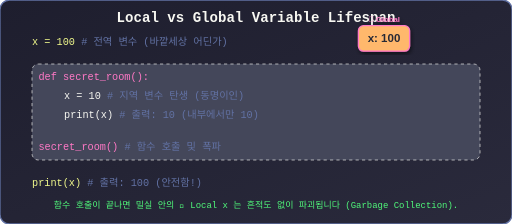
t = 0.00 s
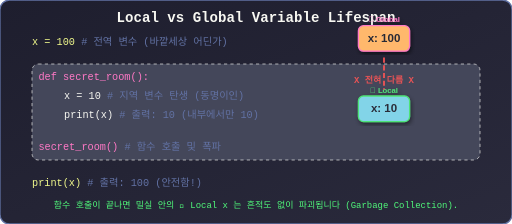
t = 0.70 s
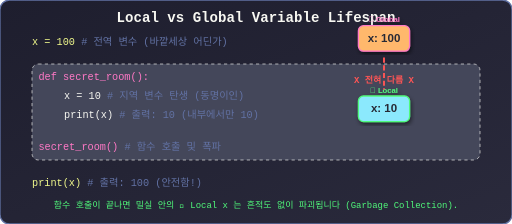
t = 1.30 s
t = 1.80 s: frame unchanged from t = 1.30 s, image omitted
t = 2.80 s: frame unchanged from t = 1.30 s, image omitted
t = 3.40 s: frame unchanged from t = 0.00 s, image omitted

The animated SVG that drew these frames (rendered in a browser with its animation timeline set to each time). Animation: 4 SMIL elements (animate=3,animateTransform=1); one cycle of 4.00 s, repeats indefinitely.

<svg viewBox="0 0 800 350" xmlns="http://www.w3.org/2000/svg">
  <defs>
    <!-- 그라데이션 및 필터 -->
    <linearGradient id="bgGrad" x1="0%" y1="0%" x2="100%" y2="100%">
      <stop offset="0%" stop-color="#1e1e2e" />
      <stop offset="100%" stop-color="#2a2a3c" />
    </linearGradient>
    <filter id="shadow" x="-10%" y="-10%" width="120%" height="120%">
      <feDropShadow dx="2" dy="4" stdDeviation="3" flood-color="#000" flood-opacity="0.5"/>
    </filter>
  </defs>

  <!-- 배경 -->
  <rect width="800" height="350" rx="15" fill="url(#bgGrad)" stroke="#6272a4" stroke-width="2"/>

  <!-- 타이틀 -->
  <text x="400" y="35" font-family="'Courier New', monospace" font-size="22" font-weight="bold" fill="#f8f8f2" text-anchor="middle">Local vs Global Variable Lifespan</text>

  <!-- 바깥 세상 (Global Scope) 텍스트 영역 -->
  <text x="50" y="70" font-family="'Courier New', monospace" font-size="16" fill="#f1fa8c">
    x = 100  <tspan fill="#6272a4"># 전역 변수 (바깥세상 어딘가)</tspan>
  </text>
  <text x="50" y="290" font-family="'Courier New', monospace" font-size="16" fill="#f1fa8c">
    print(x) <tspan fill="#6272a4"># 출력: 100 (안전함!)</tspan>
  </text>
  
  <!-- 전역 변수 (Global Variable) 왕관 블록 (항상 존재함) -->
  <g transform="translate(600, 40)" filter="url(#shadow)">
    <rect x="-40" y="0" width="80" height="40" rx="8" fill="#ffb86c" stroke="#ff79c6" stroke-width="2"/>
    <text x="0" y="25" font-family="Arial, sans-serif" font-size="18" font-weight="bold" fill="#282a36" text-anchor="middle">x: 100</text>
    <text x="0" y="-5" font-family="Arial, sans-serif" font-size="12" font-weight="bold" fill="#ff79c6" text-anchor="middle">👑 Global</text>
  </g>

  <!-- 함수 호출 시퀀스 박스 -->
  <rect x="50" y="100" width="700" height="150" fill="#44475a" rx="10" stroke="#f8f8f2" stroke-width="1" stroke-dasharray="5,5"/>
  <text x="60" y="125" font-family="'Courier New', monospace" font-size="16" fill="#ff79c6">
    def secret_room():
  </text>
  <text x="100" y="155" font-family="'Courier New', monospace" font-size="16" fill="#f8f8f2">
    x = 10  <tspan fill="#6272a4"># 지역 변수 탄생 (동명이인)</tspan>
  </text>
  <text x="100" y="185" font-family="'Courier New', monospace" font-size="16" fill="#f8f8f2">
    print(x) <tspan fill="#6272a4"># 출력: 10 (내부에서만 10)</tspan>
  </text>
  <text x="60" y="235" font-family="'Courier New', monospace" font-size="16" fill="#ff79c6">
    secret_room() <tspan fill="#6272a4"># 함수 호출 및 폭파</tspan>
  </text>

  <!-- 지역 변수 (Local Variable) 텐트 블록 (애니메이션으로 생겼다 사라짐) -->
  <g transform="translate(600, 150)" filter="url(#shadow)">
    <rect x="-40" y="0" width="80" height="40" rx="8" fill="#8be9fd" stroke="#50fa7b" stroke-width="2"/>
    <text x="0" y="25" font-family="Arial, sans-serif" font-size="18" font-weight="bold" fill="#282a36" text-anchor="middle">x: 10</text>
    <text x="0" y="-5" font-family="Arial, sans-serif" font-size="12" font-weight="bold" fill="#50fa7b" text-anchor="middle">👷 Local</text>
    
    <!-- 탄생(Popup)과 소멸(Explosion/Disappear) 애니메이션 -->
    <animate attributeName="opacity" values="0; 1; 1; 0; 0" begin="0s" dur="4s" repeatCount="indefinite" keyTimes="0; 0.2; 0.7; 0.8; 1"/>
    <!-- 커졌다 작아지는 효과 (통통 튀는) -->
    <animateTransform attributeName="transform" type="scale" values="0; 1.1; 1; 1; 1.2; 0" begin="0s" dur="4s" repeatCount="indefinite" additive="sum" keyTimes="0; 0.1; 0.2; 0.7; 0.75; 0.8"/>
  </g>

  <!-- 애니메이션 화살표 (메모리 접근 불가 차폐막 시각화) -->
  <text x="600" y="130" font-family="'Courier New', monospace" font-size="14" fill="#ff5555" text-anchor="middle" font-weight="bold">
    <tspan x="600" dy="0">X 전혀 다름 X</tspan>
    <animate attributeName="opacity" values="0; 1; 1; 0; 0" begin="0s" dur="4s" repeatCount="indefinite" keyTimes="0; 0.2; 0.7; 0.8; 1"/>
  </text>
  <line x1="600" y1="90" x2="600" y2="140" stroke="#ff5555" stroke-width="3" stroke-dasharray="8,4">
    <animate attributeName="opacity" values="0; 1; 1; 0; 0" begin="0s" dur="4s" repeatCount="indefinite" keyTimes="0; 0.2; 0.7; 0.8; 1"/>
  </line>
  
  <text x="400" y="325" font-family="'Courier New', monospace" font-size="14" fill="#50fa7b" text-anchor="middle">
    함수 호출이 끝나면 밀실 안의 👷 Local x 는 흔적도 없이 파괴됩니다 (Garbage Collection).
  </text>

</svg>
